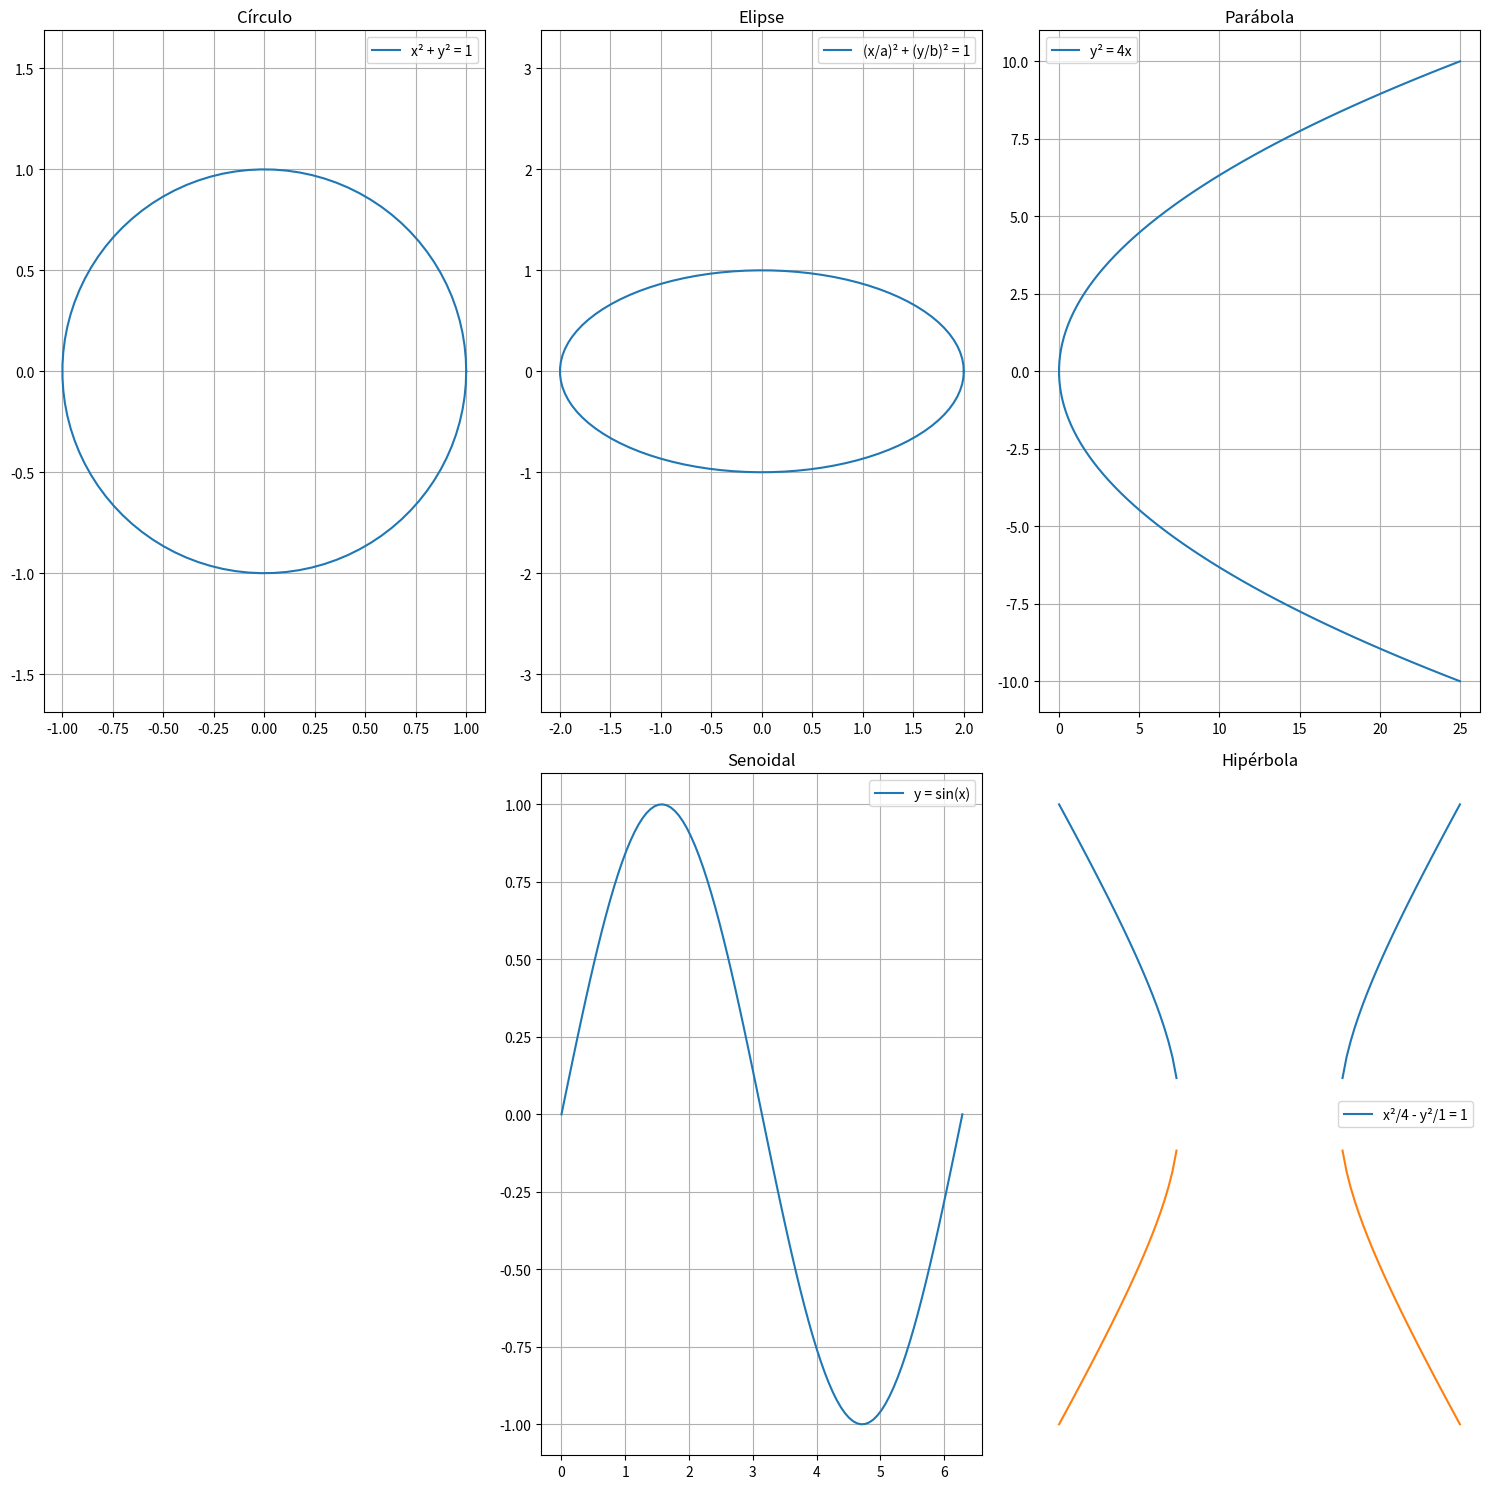

The matplotlib source for this figure:
import numpy as np
import matplotlib.pyplot as plt
fig, axs = plt.subplots(2, 3, figsize=(15, 15))

# Círculo
theta = np.linspace(0, 2 * np.pi, 100)
x_circle = np.cos(theta)
y_circle = np.sin(theta)
axs[0, 0].plot(x_circle, y_circle, label="x² + y² = 1")
axs[0, 0].set_title("Círculo")
axs[0, 0].axis("equal")
axs[0, 0].legend()
axs[0, 0].grid()

# Elipse
a, b = 2, 1
x_ellipse = a * np.cos(theta)
y_ellipse = b * np.sin(theta)
axs[0, 1].plot(x_ellipse, y_ellipse, label="(x/a)² + (y/b)² = 1")
axs[0, 1].set_title("Elipse")
axs[0, 1].axis("equal")
axs[0, 1].legend()
axs[0, 1].grid()

# Parábola
y = np.linspace(-10, 10, 100)
x_parabola = y**2 / 4
axs[0, 2].plot(x_parabola, y, label="y² = 4x")
axs[0, 2].set_title("Parábola")
axs[0, 2].legend()
axs[0, 2].grid()

# Hipérbola
x = np.linspace(-5, 5, 100)
y_hyperbola_pos = np.sqrt((x**2 / 4) - 1)
y_hyperbola_neg = -y_hyperbola_pos
axs[1, 2].plot(x, y_hyperbola_pos, label="x²/4 - y²/1 = 1")
axs[1, 2].plot(x, y_hyperbola_neg)
axs[1, 2].set_title("Hipérbola")
axs[1, 2].legend()
axs[1, 2].grid()


# Senoidal
x = np.linspace(0, 2 * np.pi, 100)
y = np.sin(x)
axs[1, 1].plot(x, y, label="y = sin(x)")
axs[1, 1].set_title("Senoidal")
axs[1, 1].legend()
axs[1, 1].grid()

# Desactivar los gráficos restantes
axs[1,0].axis("off")
axs[1, 2].axis("off")

plt.tight_layout()
plt.show()
